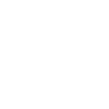
t = 0.00 s
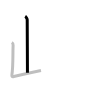
t = 1.25 s
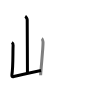
t = 2.50 s
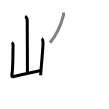
t = 3.50 s
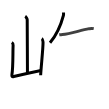
t = 4.75 s
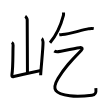
t = 6.00 s

The animated SVG that drew these frames (rendered in a browser with its animation timeline set to each time). Animation: 6 SMIL elements (animate=6); one cycle of 6.00 s.

<svg width="109px" height="109px" viewBox="0 0 px 109px" xmlns="http://www.w3.org/2000/svg" xmlns:xlink="http://www.w3.org/1999/xlink" xml:space="preserve" version="1.1"  baseProfile="full">
<path d="M25.2,16.25c0.61,0.36,2.01,2.69,2.01,3.42c0,7.55,0.25,43.47,0.25,53.15" style="fill:none;stroke:black;stroke-width:3;opacity:0">
  <animate attributeType="CSS" attributeName="opacity" from="0" to="1" begin="0s" dur="1s" repeatCount="Indefinite" fill="freeze" />
</path>
<path d="M11.79,42.51c0.67,0.4,1.39,2.07,1.33,2.88c-0.37,5.52,0.13,21.06-1.2,29.36c-0.29,1.8,0.19,2.22,1.82,1.81C23,74.25,29.75,72.75,41,70.45" style="fill:none;stroke:black;stroke-width:3;opacity:0">
  <animate attributeType="CSS" attributeName="opacity" from="0" to="1" begin="1s" dur="1s" repeatCount="Indefinite" fill="freeze" />
</path>
<path d="M41.72,38.66c0.67,0.4,1.33,2.96,1.33,3.76c0,6.21-1.8,22.82-2.42,32.81" style="fill:none;stroke:black;stroke-width:3;opacity:0">
  <animate attributeType="CSS" attributeName="opacity" from="0" to="1" begin="2s" dur="1s" repeatCount="Indefinite" fill="freeze" />
</path>
<path d="M63.51,12.5c0.04,0.71,0.14,2.06-0.07,2.86C60.79,25.42,56.89,34.64,50,42.75" style="fill:none;stroke:black;stroke-width:3;opacity:0">
  <animate attributeType="CSS" attributeName="opacity" from="0" to="1" begin="3s" dur="1s" repeatCount="Indefinite" fill="freeze" />
</path>
<path d="M59.25,34.82c1.32-0.22,1.8-0.1,3.11-0.22c7.24-0.65,16.51-3.78,26.83-5.96c1.85-0.19,3.4-0.22,4.56,0" style="fill:none;stroke:black;stroke-width:3;opacity:0">
  <animate attributeType="CSS" attributeName="opacity" from="0" to="1" begin="4s" dur="1s" repeatCount="Indefinite" fill="freeze" />
</path>
<path d="M54.25,51.07c0.81,0.55,2.22,0.77,3.25,0.74c2-0.06,21.84-4.43,22.85-4.31c1.62,0.19,2.74,1.02,1.02,2.78C71.26,60.54,64.81,66.89,58,78.5C51.25,90,55.25,93.75,69.75,95.75c7.25,1,14.25,0.5,22.19-0.54c5.12-0.67,4.06-4.44,3.86-7.04" style="fill:none;stroke:black;stroke-width:3;opacity:0">
  <animate attributeType="CSS" attributeName="opacity" from="0" to="1" begin="5s" dur="1s" repeatCount="Indefinite" fill="freeze" />
</path>
</svg>
